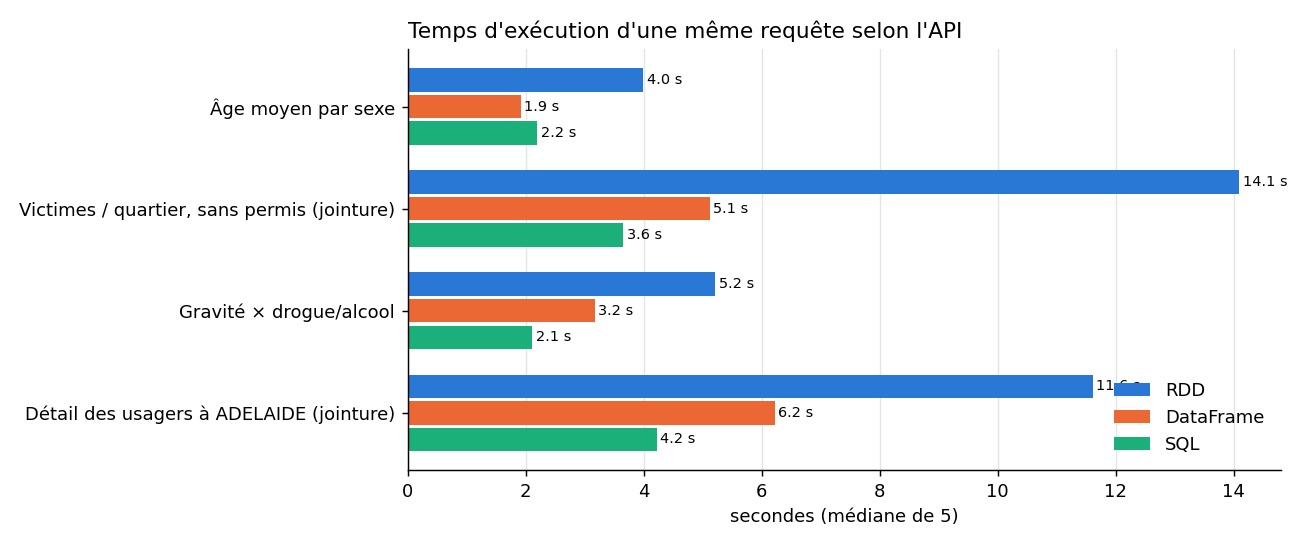

The file beside this chart, header and first rows:
requete, RDD, DataFrame, SQL, identiques, taille_resultat, RDD / DataFrame
Âge moyen par sexe, 3.99, 1.91, 2.19, True, 2, 2.1
Victimes / quartier, sans permis (jointu…, 14.09, 5.12, 3.65, True, 752, 2.8
Gravité × drogue/alcool, 5.21, 3.17, 2.11, True, 16, 1.6
Détail des usagers à ADELAIDE (jointure), 11.61, 6.22, 4.22, True, 11965, 1.9
